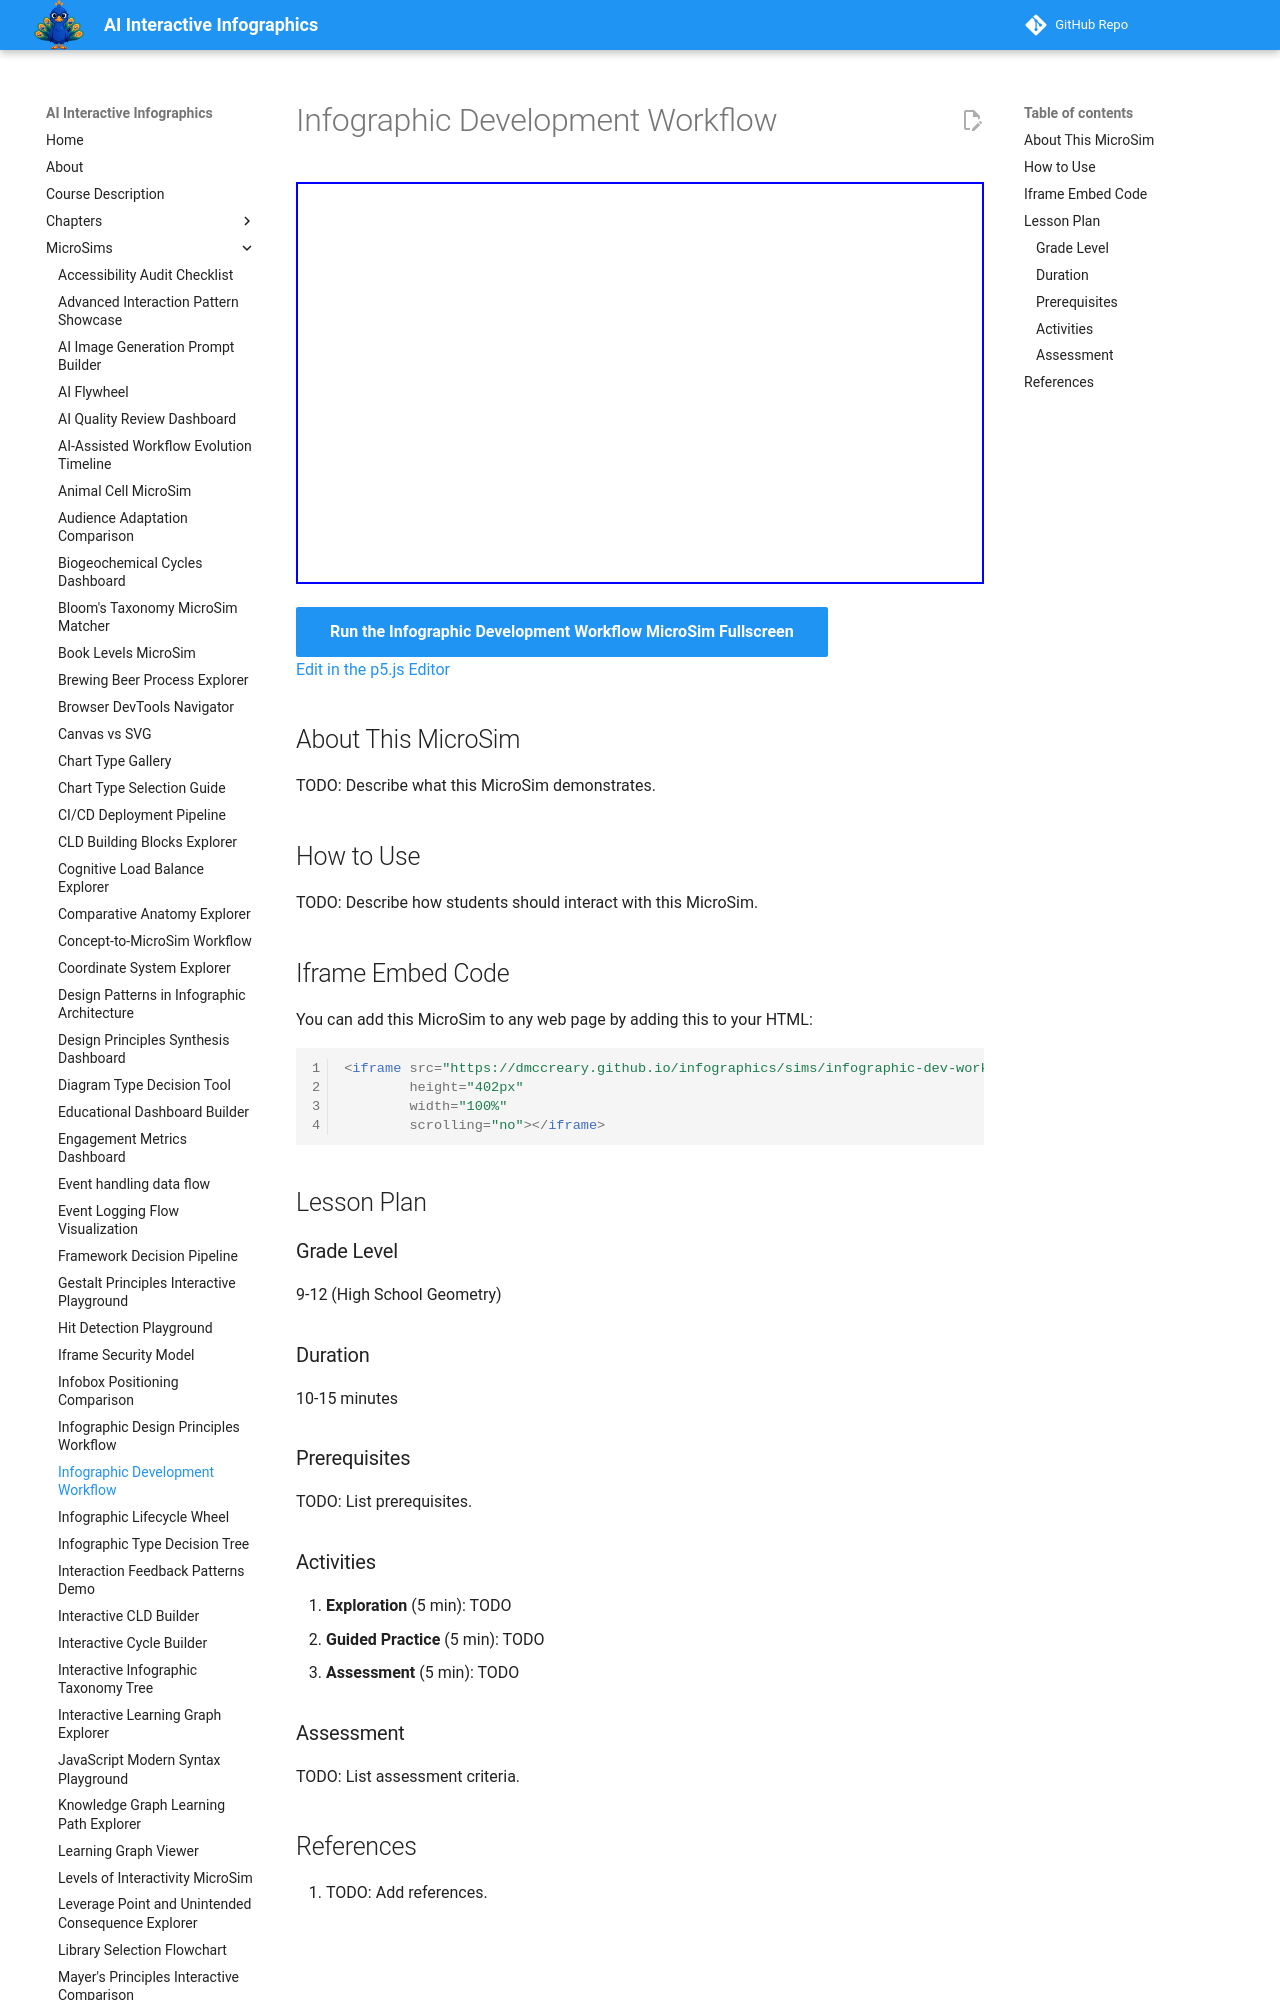

repository: dmccreary/infographics · page: sims/infographic-dev-workflow/index.html · generator: mkdocs

---
title: Infographic Development Workflow
description: Interactive p5.js MicroSim for infographic development workflow.
image: /sims/infographic-dev-workflow/infographic-dev-workflow.png
og:image: /sims/infographic-dev-workflow/infographic-dev-workflow.png
twitter:image: /sims/infographic-dev-workflow/infographic-dev-workflow.png
social:
   cards: false
quality_score: 0
---

# Infographic Development Workflow

<iframe src="main.html" height="402px" width="100%" scrolling="no"></iframe>

[Run the Infographic Development Workflow MicroSim Fullscreen](./main.html){ .md-button .md-button--primary }
<br/>
[Edit in the p5.js Editor](https://editor.p5js.org/)

## About This MicroSim

TODO: Describe what this MicroSim demonstrates.
